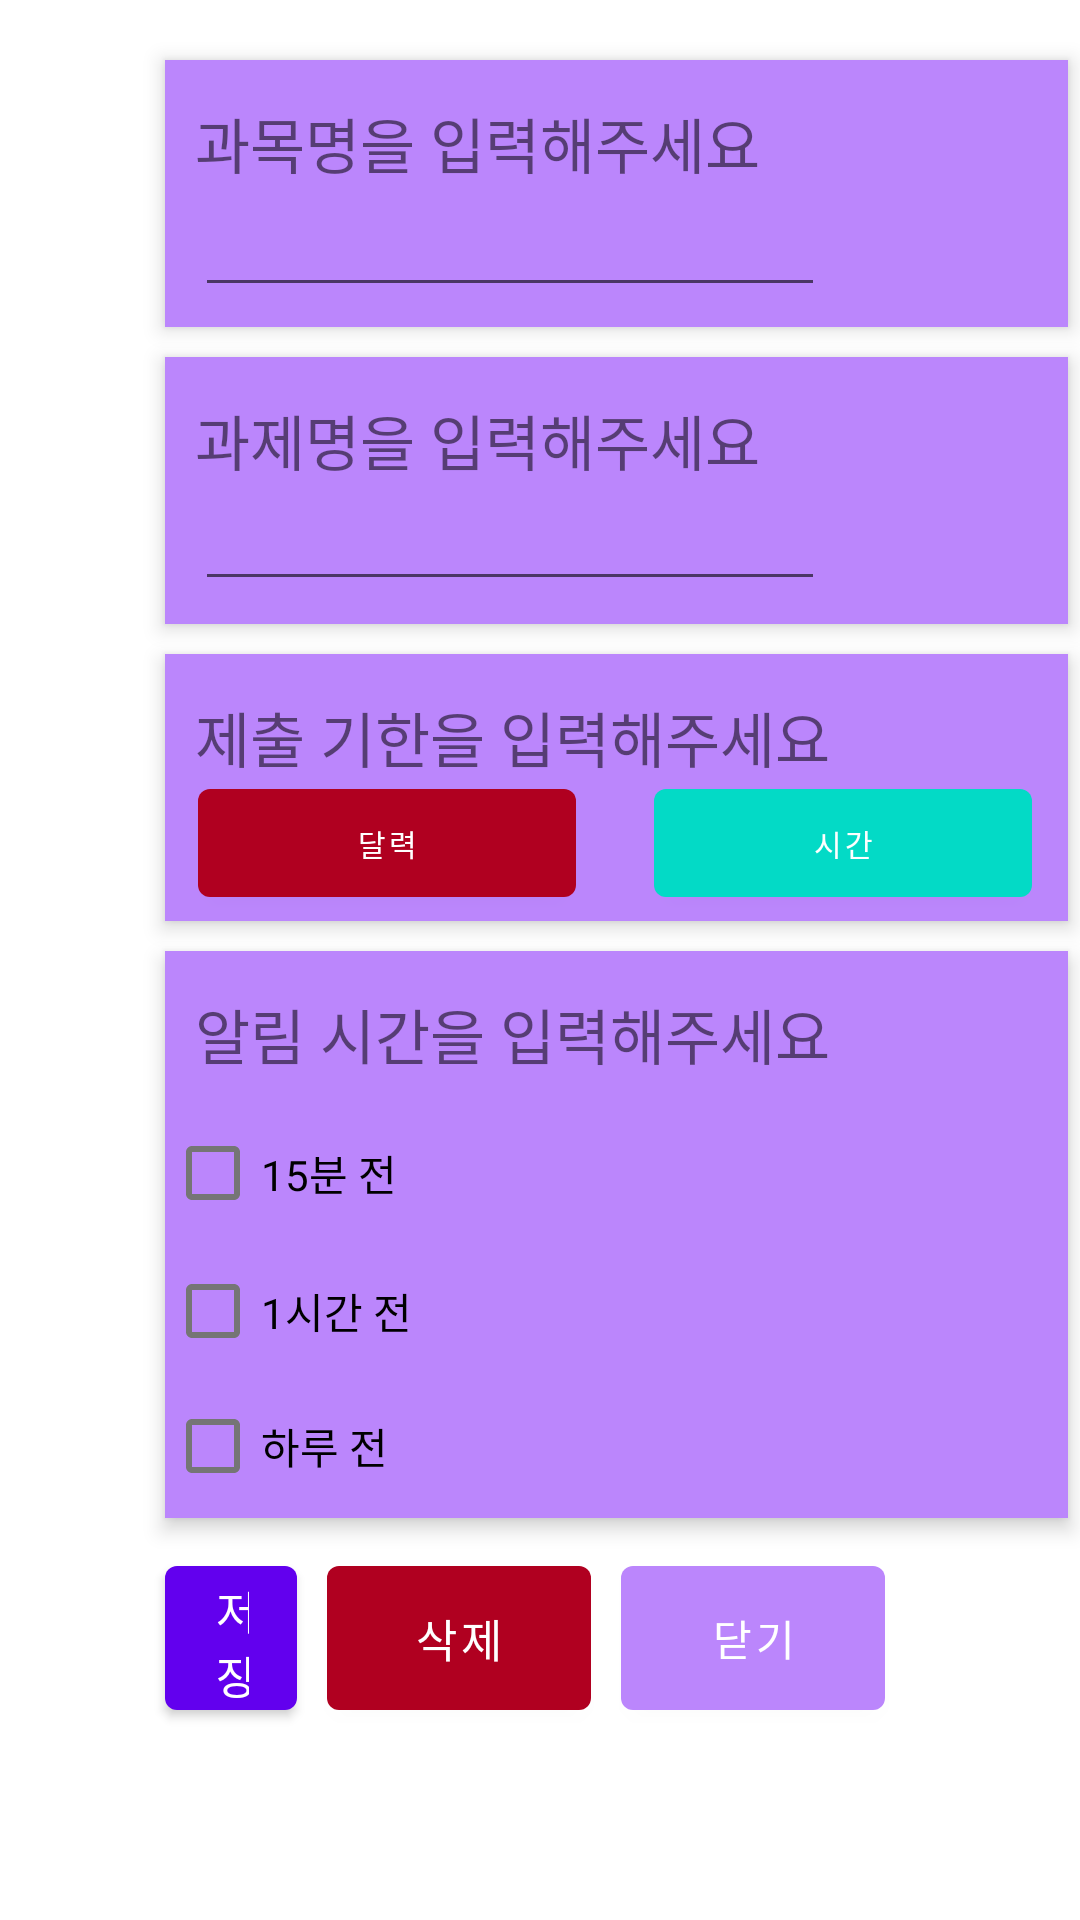

This screen was rendered from an Android layout file. Write that file and the resources it references.
<!-- AndroidManifest.xml: application theme Theme.Practice1 -->
<!-- res/layout/fragment_2.xml -->
<?xml version="1.0" encoding="utf-8"?>
<RelativeLayout xmlns:android="http://schemas.android.com/apk/res/android"
    android:id="@+id/fragment3"
    xmlns:app="http://schemas.android.com/apk/res-auto"
    xmlns:tools="http://schemas.android.com/tools"
    android:layout_width="match_parent"
    android:layout_height="match_parent"
    tools:context=".MainActivity">

    <RelativeLayout
        android:id="@+id/sticky_note1"
        android:layout_width="301dp"
        android:layout_height="89dp"
        android:layout_alignParentLeft="true"
        android:layout_alignParentTop="true"
        android:layout_centerHorizontal="true"
        android:layout_marginLeft="55dp"
        android:layout_marginTop="20dp"
        android:background="@color/purple_200"
        android:elevation="4dp">

        <TextView
            android:id="@+id/textView1"
            android:layout_width="wrap_content"
            android:layout_height="wrap_content"
            android:layout_alignParentStart="true"
            android:layout_alignParentLeft="true"
            android:layout_alignParentTop="true"
            android:layout_marginStart="10dp"
            android:layout_marginLeft="10dp"
            android:layout_marginTop="13dp"
            android:text="과목명을 입력해주세요"
            android:textSize="20sp" />

        <EditText
            android:id="@+id/editText1"
            android:layout_width="wrap_content"
            android:layout_height="wrap_content"
            android:layout_alignParentStart="true"
            android:layout_alignParentLeft="true"
            android:layout_alignParentTop="true"
            android:layout_marginStart="10dp"
            android:layout_marginLeft="10dp"
            android:layout_marginTop="41dp"
            android:ems="10"
            android:inputType="textPersonName" />

    </RelativeLayout>

    <RelativeLayout
        android:id="@+id/sticky_note2"
        android:layout_width="301dp"
        android:layout_height="89dp"
        android:layout_below="@+id/sticky_note1"
        android:layout_alignParentLeft="true"
        android:layout_centerHorizontal="true"
        android:layout_marginLeft="55dp"
        android:layout_marginTop="10dp"
        android:background="@color/purple_200"
        android:elevation="4dp">

        <EditText
            android:id="@+id/editText2"
            android:layout_width="wrap_content"
            android:layout_height="wrap_content"
            android:layout_alignParentStart="true"
            android:layout_alignParentLeft="true"
            android:layout_alignParentTop="true"
            android:layout_marginStart="10dp"
            android:layout_marginLeft="10dp"
            android:layout_marginTop="40dp"
            android:ems="10"
            android:inputType="textPersonName" />

        <TextView
            android:id="@+id/textView2"
            android:layout_width="wrap_content"
            android:layout_height="wrap_content"
            android:layout_alignParentStart="true"
            android:layout_alignParentLeft="true"
            android:layout_alignParentTop="true"
            android:layout_marginStart="10dp"
            android:layout_marginLeft="10dp"
            android:layout_marginTop="13dp"
            android:text="과제명을 입력해주세요"
            android:textSize="20sp" />
    </RelativeLayout>

    <RelativeLayout
        android:id="@+id/sticky_note3"
        android:layout_width="301dp"
        android:layout_height="89dp"
        android:layout_below="@+id/sticky_note2"
        android:layout_alignParentLeft="true"
        android:layout_centerHorizontal="true"
        android:layout_marginLeft="55dp"
        android:layout_marginTop="10dp"
        android:background="@color/purple_200"
        android:elevation="4dp">

        <TextView
            android:id="@+id/textView3"
            android:layout_width="wrap_content"
            android:layout_height="wrap_content"
            android:layout_alignParentStart="true"
            android:layout_alignParentLeft="true"
            android:layout_alignParentTop="true"
            android:layout_marginStart="10dp"
            android:layout_marginLeft="10dp"
            android:layout_marginTop="13dp"
            android:text="제출 기한을 입력해주세요"
            android:textSize="20sp" />

        <Button
            android:id="@+id/calendarButton"
            android:layout_width="126dp"
            android:layout_height="wrap_content"
            android:layout_alignParentStart="true"
            android:layout_alignParentLeft="true"
            android:layout_alignParentBottom="true"
            android:layout_marginStart="11dp"
            android:layout_marginLeft="11dp"
            android:layout_marginBottom="2dp"
            android:text="달력"
            android:textSize="10sp"
            app:backgroundTint="@color/design_default_color_error" />

        <Button
            android:id="@+id/clockButton"
            android:layout_width="126dp"
            android:layout_height="wrap_content"
            android:layout_alignParentBottom="true"
            android:layout_marginStart="26dp"
            android:layout_marginLeft="26dp"
            android:layout_marginBottom="2dp"
            android:layout_toEndOf="@+id/calendarButton"
            android:layout_toRightOf="@+id/calendarButton"
            android:text="시간"
            android:textSize="10sp"
            app:backgroundTint="@color/design_default_color_secondary" />

    </RelativeLayout>

    <RelativeLayout
        android:id="@+id/sticky_note4"
        android:layout_width="301dp"
        android:layout_height="189dp"
        android:layout_below="@+id/sticky_note3"
        android:layout_alignParentLeft="true"
        android:layout_centerHorizontal="true"
        android:layout_marginLeft="55dp"
        android:layout_marginTop="10dp"
        android:background="@color/purple_200"
        android:elevation="4dp">

        <TextView
            android:id="@+id/textView4"
            android:layout_width="wrap_content"
            android:layout_height="wrap_content"
            android:layout_alignParentStart="true"
            android:layout_alignParentLeft="true"
            android:layout_alignParentTop="true"
            android:layout_marginStart="10dp"
            android:layout_marginLeft="10dp"
            android:layout_marginTop="13dp"
            android:text="알림 시간을 입력해주세요"
            android:textSize="20sp" />

        <CheckBox
            android:id="@+id/check1"
            android:layout_width="match_parent"
            android:layout_height="wrap_content"
            android:layout_alignParentTop="true"
            android:layout_marginTop="50dp"
            android:text="15분 전" />

        <CheckBox
            android:id="@+id/check2"
            android:layout_width="match_parent"
            android:layout_height="wrap_content"
            android:layout_alignParentBottom="true"
            android:layout_marginBottom="45dp"
            android:text="1시간 전" />

        <CheckBox
            android:id="@+id/check3"
            android:layout_width="match_parent"
            android:layout_height="wrap_content"
            android:layout_alignParentBottom="true"
            android:layout_marginBottom="0dp"
            android:text="하루 전" />

    </RelativeLayout>

    <Button
        android:id="@+id/addHomework"
        android:layout_width="wrap_content"
        android:layout_height="60dp"
        android:layout_below="@+id/sticky_note4"
        android:layout_alignParentStart="true"
        android:layout_alignParentLeft="true"
        android:layout_marginStart="55dp"
        android:layout_marginLeft="55dp"
        android:layout_marginTop="10dp"
        android:layout_marginEnd="10dp"
        android:layout_marginRight="10dp"
        android:layout_toStartOf="@+id/delete"
        android:layout_toLeftOf="@+id/delete"
        android:text="저장"
        android:textSize="15sp"
        app:backgroundTint="@color/purple_500" />

    <Button
        android:id="@+id/delete"
        android:layout_width="wrap_content"
        android:layout_height="60dp"
        android:layout_below="@+id/sticky_note4"
        android:layout_marginTop="10dp"
        android:layout_marginEnd="10dp"
        android:layout_marginRight="10dp"
        android:layout_toStartOf="@+id/close"
        android:layout_toLeftOf="@+id/close"
        android:text="삭제"
        android:textSize="15sp"
        app:backgroundTint="@color/design_default_color_error" />

    <Button
        android:id="@+id/close"
        android:layout_width="wrap_content"
        android:layout_height="60dp"
        android:layout_below="@+id/sticky_note4"
        android:layout_alignParentEnd="true"
        android:layout_alignParentRight="true"
        android:layout_marginTop="10dp"
        android:layout_marginEnd="65dp"
        android:layout_marginRight="65dp"
        android:text="닫기" />

</RelativeLayout>
<!-- resources referenced by this layout -->
<resources>
  <color name="purple_200">#FFBB86FC</color>
  <style name="Theme.Practice1" parent="Theme.MaterialComponents.DayNight.NoActionBar">
          
          <item name="colorPrimary">@color/purple_200</item>
          <item name="colorPrimaryVariant">@color/purple_700</item>
          <item name="colorOnPrimary">@color/white</item>
          
          <item name="colorSecondary">@color/teal_200</item>
          <item name="colorSecondaryVariant">@color/teal_700</item>
          <item name="colorOnSecondary">@color/black</item>
          
          <item name="android:statusBarColor" tools:targetApi="l">?attr/colorPrimaryVariant</item>
          
          <item name="colorPrimaryDark">@color/purple_200</item>
          <item name="colorAccent">@color/light_green</item>
  
      </style>
  <color name="purple_700">#FF3700B3</color>
  <color name="white">#FFFFFFFF</color>
  <color name="teal_200">#FF03DAC5</color>
  <color name="teal_700">#FF018786</color>
  <color name="black">#FF000000</color>
  <color name="light_green">#64DD17</color>
  <!-- not gathered from this repository: default colours our renderer supplied (Android Studio template values) -->
  <color name="purple_500">#FF6200EE</color>
</resources>
